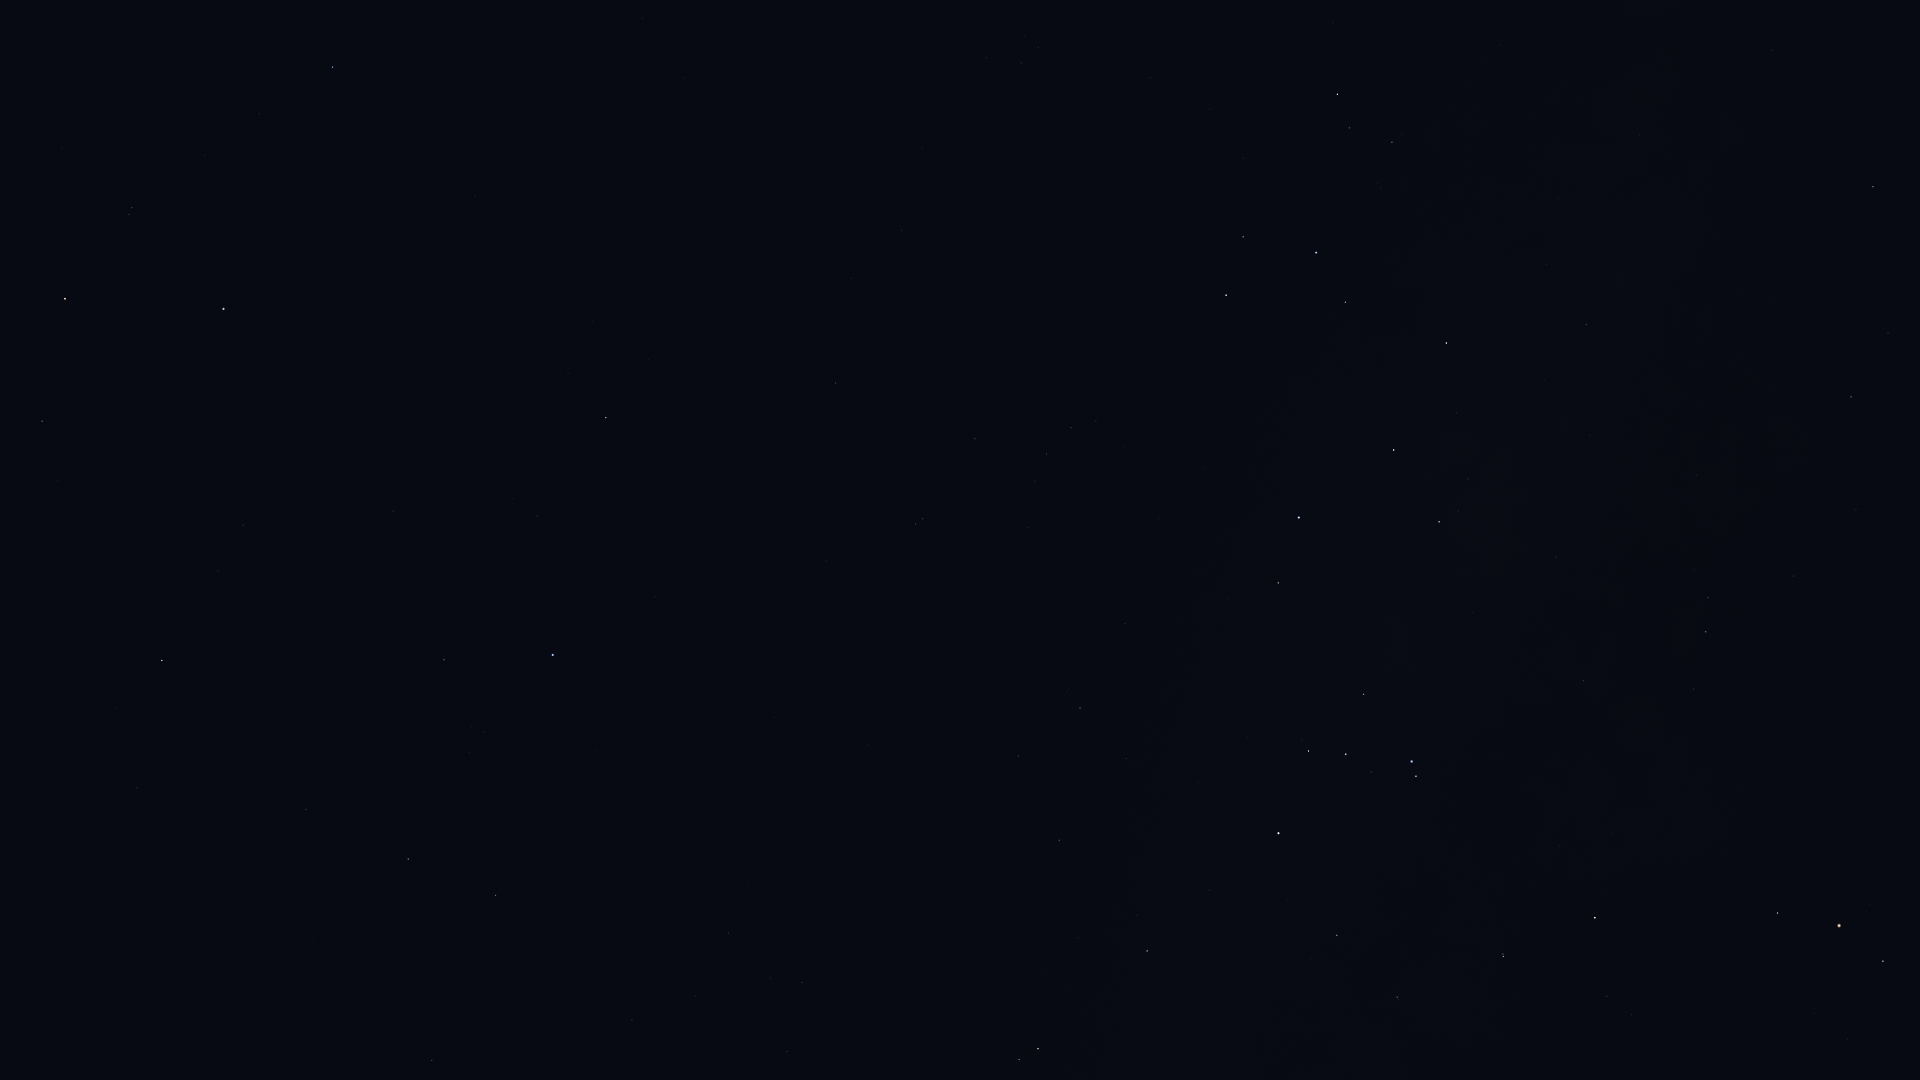

Values plotted in this chart, from the file beside it:
Star_ID, Name, X, Y
109268, Alnair, 224, 309
80112, Alniyat, 1883, 961
80763, Antares, 1839, 926
81266, Paikauhale, 1778, 913
82396, Larawag, 1595, 918
82514, Xamidimura, 1503, 957
82545, Pipirima, 1503, 954
82671, HIP 82671, 1399, 1000
83547, Rapeto, 1353, 967
84143, HIP 84143, 1337, 935
84405, Guniibuu, 1694, 689
84787, Inquill, 1202, 975
85258, HIP 85258, 1038, 1049
85267, HIP 85267, 1019, 1060
85696, Lesath, 1416, 776
85755, HIP 85755, 1694, 570
85792, HIP 85792, 1147, 951
85927, Shaula, 1412, 762
86228, Sargas, 1279, 833
86263, HIP 86263, 1851, 397
86565, HIP 86565, 1888, 333
86796, Cervantes, 1078, 938
87072, HIP 87072, 1556, 557
87261, Fuyue, 1364, 694
88048, HIP 88048, 1873, 187
88414, Pincoya, 1485, 502
88635, Alnasl, 1439, 522
88670, HIP 88670, 1869, 124
88714, HIP 88714, 1059, 840
88866, HIP 88866, 787, 1051
89341, Polis, 1586, 325
89931, Kaus Media, 1394, 450
90004, Alasia, 1724, 118
90098, HIP 90098, 802, 983
90185, Kaus Australis, 1299, 518
90422, HIP 90422, 1080, 708
90496, Kaus Borealis, 1446, 343
90568, HIP 90568, 1019, 756
90595, HIP 90595, 1640, 135
90887, HIP 90887, 1175, 582
91875, HIP 91875, 1159, 518
92609, HIP 92609, 728, 933
92761, Ainalrami, 1381, 188
92814, HIP 92814, 1500, 45
92855, Nunki, 1316, 253
92953, HIP 92953, 1042, 560
92989, HIP 92989, 1128, 458
93015, HIP 93015, 632, 1020
93085, HIP 93085, 1392, 142
93174, HIP 93174, 1125, 447
93506, Ascella, 1226, 295
93542, HIP 93542, 1028, 528
93683, HIP 93683, 1349, 128
93825, HIP 93825, 1096, 421
94005, HIP 94005, 1035, 481
94114, Meridiana, 1071, 428
94141, Albaldah, 1337, 94
94160, HIP 94160, 1047, 454
94645, Gumala, 1260, 137
94820, HIP 94820, 1333, 22
... 25 more rows
